pico-8 play session: hold → + tap 🅾

[t = 1 s] hold → ~1s, tap 🅾 ~2×
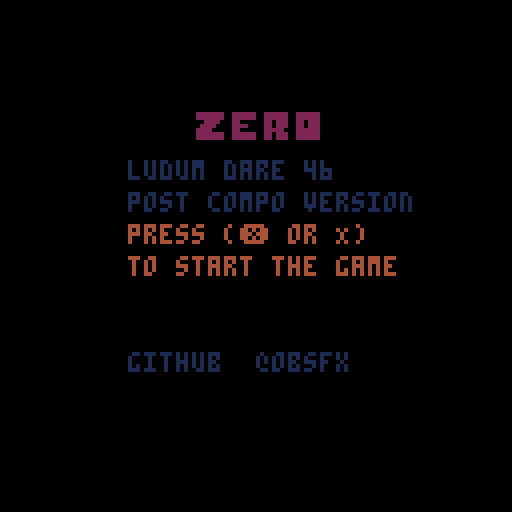
[t = 2 s] hold → ~2s, tap 🅾 ~4×
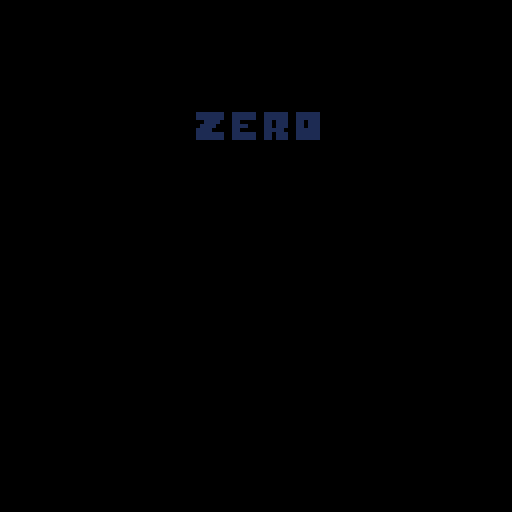

pico-8 cartridge
version 21
__lua__
--zero
--postcompo version checklist
-- [x] better scene system
-- [x]	 +inventory scene
-- [x]	 +opening & closing scene
-- [x]   +info scene
-- [x]	 +ded scene
-- [x]	 +map scene
-- [x]	 +room scene
-- [x] better room scene, screen clipping and camera positioning
-- [x] better hp bar
-- [x] sfx
-- [x] control improvement
-- [x] marker for rf transmitter
-- [x] random part placement
-- [x] enemy placement
-- [x] blood particles

--flags
-- 0 collision
-- 1 overlap
-- 2 room floor
-- 5 item
-- 6 room exit
-- 7 room enterence

--main
function _init()
	resetandinitall()
end

function _update()
	_s.t+=1
	if _s.usts then
		_s.csc:u()
	end
	ucam()
	fadetick()
end

function _draw()
	pal()
	cls()
	if _s.fs==1 then fade(_s.ft) end
	if _s.dsts then
		_s.csc:d()
	end
end

function resetandinitall()
	resetstate()
	createrooms()
	roomplacements()
	placeitems()
	placeenemies()

	setscn("opening")
end

--debug drawings
function d_rb(items,c)
	for i in all(items) do
		rect(i.x,i.y,i.x+i.w-1,i.y+i.h-1)
	end
end

function d_rc(items,c)
	for i in all(items) do
		if i.de then
			rect(i.cea.x,i.cea.y,i.cea.x+i.cea.w-1,i.cea.y+i.cea.h-1,c)
		end		
	end
end

--draw filledrect/rect
function dr(x,y,w,h,c)
	rectfill(x,y,x+w-1,y+h-1,c)
end

function drb(x,y,w,h,c)
	rect(x,y,x+w-1,y+h-1,c)
end

-- merge table/arr
function merge_t(t1,t2)
	for k,v in pairs(t1) do 
		t2[k] = v 
	end
	return t2
end

function merge_arr(a,b)
	for bv in all(b) do
		add(a, bv)
	end
	return a
end

function findindexbyid(t,val)
	for i,v in pairs(t) do
		if v.id==val then
			return i
		end
	end
end

--objects
function rectangle(x,y,w,h)
	return {
		x=x,
		y=y,
		w=w,
		h=h,
	}
end

--state
_s={}
function resetstate()
	_s={
		plyr=player(11*8,4*8),
		t=0,
		
		usts=true,
		dsts=true,
		msts=true,
		
		ft=0,
		ftt=0.02,
		ftm=-1,
		fs=0,
		fcb=nil,
		
		crx=0,
		cry=0,
		cx=0,
		cy=0,
		cc=0,
		cr=0,
		cox=0,
		coy=0,
		cpadx=0,
		cpady=0,
		cshk=0,
		
		csc={},
		prescnname="",
		cscnname="",
		
		tltp=nil,
		rfmrkr={x=7,y=10},

		atxt=nil,
		txtt=1,
		
		inv=false,
		invb={},
		invi=1,
		
		rmid=nil,
		rms={},
		oldpx=0,
		oldpy=0,
		
		pblts={},
		eblts={},
		particles={},
		enpl={},
		
		gameover=false,
		ded=false
	}
end

--scenes
function setscn(_sc)
	_s.prescnname=_s.cscnname
	_s.cscnname=_sc
	_s.csc=scenes[_sc]
	_s.csc:i()
end

scenes={
	opening={
		i=function(s)
			s.x=112*8
			s.y=0
			s.toggle=true
			s.locked=false
			
			_s.cpadx=s.x
			_s.ftt=0.02
			
			setfade("in")
		end,

		u=function(s)
			if btnp(5) and not s.locked then
				s.locked=true
				sfx(3)
				setfade("out",function()
					_s.cpadx=0
					setscn("infoscn")
				end)
			end
		end,

		d=function(s)
			map()
			print("ludum dare 46",s.x+4*8,s.y+5*8,15)
			print("post compo version",s.x+4*8,s.y+6*8,15)
			print("twitter @obsfx",s.x+4*8,s.y+10*8,12)
			print("github  @obsfx",s.x+4*8,s.y+11*8,15)
			if _s.t%20==0 then
				s.toggle=not s.toggle
			end

			if s.toggle then
				print("press (❎ or X)",s.x+4*8,s.y+7*8,10)
				print("to start the game",s.x+4*8,s.y+8*8,10)
			end
		end
	},

	infoscn={
		i=function(s)
			s.locked=false
			setfade("in")
		end,

		u=function(s)
			if not s.locked and btnp(5) then
				s.locked=true
				sfx(3)
				setfade("out",function()
					setscn("outdoorscn")
				end)
			end
		end,

		d=function(s)
			sspr(86,32,32,32,_s.cx+_s.cpadx+6*8,_s.cy+_s.cpady+1*8,32,32)
			print("you crashed while you are\nscouting over an military camp.\nto fix your rf transmitter\nand sent an emergency code,\nyou have to get the neccessary\nparts from the military camp\nbuildings.",_s.cx+_s.cpadx+4,_s.cy+_s.cpady+5*8,15)
			print("use (🅾️ or z) to interact with\nitems and doors and look\ncollected items",_s.cx+_s.cpadx+4,_s.cy+_s.cpady+10*8+2,10)
			print("use (❎ or x) to shoot",_s.cx+_s.cpadx+4,_s.cy+_s.cpady+13*8,8)

			print("press (❎ or x) to start",_s.cx+_s.cpadx+4,_s.cy+_s.cpady+14*8,7)
		end
	},

	outdoorscn={
		i=function(s)
			s.manms={
				{112,2,25}
			}
			setfade("in")
		end,

		u=function(s)
			_s.plyr:u()
			oblts(_s.pblts,_s.enpl[_s.crx+_s.cry*8])
			oblts(_s.eblts,{_s.plyr})
			oall(_s.enpl[_s.crx+_s.cry*8])
			oall(_s.particles)
			mapanm(s.manms)
		end,

		d=function(s)
			map()
			
			dall(_s.pblts)
			dall(_s.eblts)
			dall(_s.particles)
			dall(_s.enpl[_s.crx+_s.cry*8])
			_s.plyr:d()

			dtltp()
			dtxt()
			dmrkr()
			dhpbar()
		end
	},

	roomscn={
		i=function(s)
			if _s.prescnname!="invscn" then
				_s.plyr.x=_s.rms[_s.rmid].px*8
				_s.plyr.y=_s.rms[_s.rmid].py*8
			end

			s.clipx=(rmtypes[_s.rms[_s.rmid].t].x*8)%128
			s.clipy=(rmtypes[_s.rms[_s.rmid].t].y*8)%128
			s.clipw=rmtypes[_s.rms[_s.rmid].t].w*8
			s.cliph=rmtypes[_s.rms[_s.rmid].t].h*8

			_s.cpadx=(s.clipx-(128-s.clipw)/2)
			_s.cpady=(s.clipy-(128-s.cliph)/2)

		end,

		u=function(s)
			_s.plyr:u()
			oblts(_s.pblts,_s.enpl[_s.crx+_s.cry*8])
			oblts(_s.eblts,{_s.plyr})
		end,

		d=function(s)
			clip(s.clipx-_s.cpadx,s.clipy-_s.cpady,s.clipw,s.cliph)
			map()
			_s.plyr:d()
			dall(_s.pblts)
			clip()

			dtltp()
			dtxt()
			dmrkr()
			dhpbar()
		end
	},

	invscn={
		i=function(s)
			s.titlex=10+_s.cx+_s.cpadx
			s.titley=10+_s.cy+_s.cpady
			s.listx=14+_s.cx+_s.cpadx
			s.listy=16+_s.cy+_s.cpady
		end,

		u=function(s)
			if btnp(4) then
				closeinv()
			end
		end,

		d=function(s)
			print("collected parts("..#_s.plyr.inv.."/"..#itms..")",
			s.titlex,s.titley,7)

			for i,v in pairs(_s.plyr.inv) do
				spr(itms[v].f,s.listx,s.listy+i*8-2)
				print(itms[v].n,s.listx+9,s.listy+i*8)
			end
		end
	},

	gameoverscn={
		i=function(s)
			s.locked=false
		end,

		u=function(s)
			if not s.locked and btnp(5) then
				s.locked=true
				sfx(3)
				setfade("out",function()
					resetandinitall()
				end)
			end
		end,

		d=function(s)
			print("you successfully repaired \nthe rf transmitter and sent an \nemergency code.\n\nnow it is time to wait for help \nand keep yourself alive.\n\nthanks for playing!\nludum dare46 april 2020\n\n\npress (❎ or X) to play again",_s.cx+_s.cpadx,_s.cy+_s.cpady+1*8,7)
		end
	},

	dedscn={
		i=function(s)
			s.locked=false
		end,

		u=function(s)
			if not s.locked and btnp(5) then
				s.locked=true
				sfx(3)
				setfade("out",function()
					resetandinitall()
				end)
			end
		end,

		d=function(s)
			print("you died! \n\nthanks for playing!\nludum dare46 april 2020\n\n\npress (❎ or X) to play again",_s.cx+_s.cpadx,_s.cy+_s.cpady+1*8,7)
		end
	}
}

--util
function dis(a,b)
	local amx,amy,bmx,bmy
	amx=a.x+a.w/2
	amy=a.y+a.h/2
	bmx=b.x+b.w/2
	bmy=b.y+b.h/2
	return sqrt((amx-bmx)*(amx-bmx)+(amy-bmy)*(amy-bmy))
end

--fade in/out
function setfade(t, cbfn)
	if t=="in" then
		_s.ft=1
		_s.ftm=-1
	elseif t=="out" then
		_s.ft=0
		_s.ftm=1
	end
	_s.fs=1
	_s.fcb=cbfn or nil
end

function fadetick()
	if _s.fs==1 then
		_s.ft+=_s.ftm*_s.ftt
		if _s.ft<=0 or _s.ft>=1 then
			_s.fs=0
			if _s.fcb!=nil then
				_s.fcb()
			end
		end
	end
end

function fade(_p)
	local p,kmax,col,dpal,j,k
	p=flr(mid(0,_p,1)*100)
	dpal={0,1,1,2,1,13,6,4,4,9,3,13,1,13,14}
	for j=1,15 do
		col=j
		kmax=(p+(j*1.46))/22
		for k=1,kmax do
			col=dpal[col]
		end
		pal(j,col)
	end
end

--map
function createrooms()
	local rms={}
	for y=0,31 do
		for x=0,127 do
			if mget(x,y)==170 then
				add(rms,{id=128*y+x,t=1,itm={},tls={},px=0,py=0})
			elseif mget(x,y)==171 then
				add(rms,{id=128*y+x,t=2,itm={},tls={},px=0,py=0})
			end
		end
	end
	_s.rms=rms
end

function roomplacements()
	for r in all(_s.rms) do
		local rt=rmtypes[r.t]

		for y=rt.y,rt.y+rt.h do
			for x=rt.x,rt.x+rt.w do
				if getflg(x,y,6) then
					r.px=x
					r.py=y
				end

				if not getflg(x,y,0) and getflg(x,y,2) then
					add(r.tls,{x=x,y=y,t=mget(x,y)})
				end
			end
		end
	end
end

function placeitems()
	local rooms,items,rndi,rndr,rndt
	local lastbuildingid=27*128+55
	local lastbuilding=1
	rooms={}
	for i=1,#_s.rms do
		if _s.rms[i].id!=lastbuildingid then
			add(rooms,i)
		else
			lastbuilding=i
		end
	end

	items={1,2,3,4}

	for x=1,#items do 
		rndi=items[flr(rnd(#items))+1]
		rndr=rooms[flr(rnd(#rooms))+1]

		if #items==1 then
			rndt=flr(rnd(#_s.rms[lastbuilding].tls))+1
			add(_s.rms[lastbuilding].itm,
			{i=rndi,x=_s.rms[lastbuilding].tls[rndt].x,
			y=_s.rms[lastbuilding].tls[rndt].y})
		else
			rndt=flr(rnd(#_s.rms[rndr].tls))+1
			add(_s.rms[rndr].itm,
			{i=rndi,x=_s.rms[rndr].tls[rndt].x,
			y=_s.rms[rndr].tls[rndt].y})
		end
		
		del(items,rndi)
		del(rooms,rndr)
	end
end

function placeenemies()
	local enemies={}
	for y=1,flr(32/16) do 
		for x=1,flr(128/16) do
			add(enemies,{})
		end
	end

	for y=0,31 do
		for x=0,127 do
			if mget(x,y)==20 then
				add(enemies[flr(y/16)*flr(128/16)+flr(x/16)],enemy(x*8,y*8))
			end
		end
	end
	_s.enpl=enemies
end

function getflg(x,y,v)
	return fget(mget(x,y),v)
end

function mapanm(anms)
	for y=_s.cr,_s.cr+15 do
		for x=_s.cc,_s.cc+15 do
			for a in all(anms) do
				if mget(x,y)>=a[1] and mget(x,y)<a[1]+a[2] then
					mset(x,y,
					a[1]+((_s.t/a[3])%a[2]))
				end
			end	
		end
	end
	
	return objs
end

--operate all/bullets
function oall(objs)
	for o in all(objs) do
		o:u()
	end
end

function oblts(ap,bp)
	for a in all(ap) do
		a:u()

		for b in all(bp) do
			if b.alive then
				if dis(a,b)<5 and dis(a,b)>0 then
					del(ap,a)
					b:dmg()
					local rpart=flr(rnd(5))+10

					for i=1,rpart do
						add(_s.particles,particle(b.x+b.w/2,b.y+b.h/2,a.dx,a.dy))
					end
				end
			end
		end
		
	end
end

--drawng all/bullets
function dall(objs)
	for o in all(objs) do
		o:d()
	end
end

function dblts()
	for b in all(_s.blts) do
		b:d()
	end
end

--particle
function particle(x,y,_dx,_dy)
	local dx,dy,c
	if _dx!=0 then
		dx=rnd(2.5)+0.8
		dy=rnd(1.5)+0.5
	else
		dx=rnd(1.5)+0.5
		dy=rnd(2.5)+0.8
	end

	if rnd(2)<1 then
		c=8
	else
		c=2
	end

	return {
		x=x,
		y=y,
		c=c,
		drx=sgn(_dx),
		dry=sgn(_dy),
		dx=dx,
		dy=dy,
		lt=60,

		d=function(s)
			dr(s.x,s.y,1,1,s.c)
		end,

		u=function(s)
			if s.dx>0 then
				s.dx-=0.4
			else
				s.dx=0
			end

			if s.dy>0 then
				s.dy-=0.4
			else
				s.dy=0
			end
			s.x+=s.drx*s.dx
			s.y+=s.dry*s.dy

			s.lt-=1

			if s.lt<1 then
				del(_s.particles,s)
			end
		end
	}
end

--hit
function hit(x,y,w,h,flg)
	local ts={}
	for i=x,x+w,w do
		if getflg(i/8,y/8,flg) then
			add(ts,
				{
					x=i/8,
					y=y/8,
					f=getflg(i/8,y/8,flg)
				}
			)
		end
		
		if getflg(i/8,(y+h)/8,flg) then
			add(ts,
				{
					x=i/8,
					y=(y+h)/8,
					f=getflg(i/8,(y+h)/8,flg)
				}
			)
		end
	end
	
	return ts
end

--hpbar
function dhpbar()
	dr(_s.cx,_s.cy+119,20,7,0)
	print("♥ ".._s.plyr.hp.."",_s.cx,_s.cy+120,8)
end

--tooltip
function dtltp()
	if _s.tltp!=nil then
		spr(130,_s.tltp.x*8,
		(_s.tltp.y-1)*8+sin(_s.t/50))
		_s.tltp=nil
	end
end

--rf marker
function dmrkr()
	spr(146,_s.rfmrkr.x*8,
	_s.rfmrkr.y*8+sin(_s.t/50)*2)
end

--text
function dtxt()
	if _s.atxt!=nil then
		dr(_s.cx+_s.cpadx,_s.cy+_s.cpady,128,_s.atxt.h,0)
		if _s.atxt.i then
			print(""..txts.f[_s.txtt],5+_s.cx+_s.cpadx,_s.cy+_s.cpady,10)
		end
		print("\n\n".._s.atxt.t,5+_s.cx+_s.cpadx,_s.cy+_s.cpady,7)
		_s.atxt=nil
	end
end

function openinv()
	sfx(0)
	_s.ftt=0.08
	_s.usts=false
	
	setfade("out",function()
		setscn("invscn")
		setfade("in",function() 
			_s.usts=true
		end)
	end)
--	_s.dsts
end

function closeinv()
	sfx(0)
	_s.ftt=0.08
	_s.usts=false
	
	setfade("out",function()
		setscn(_s.prescnname)
		setfade("in",function() 
			_s.usts=true
		end)
	end)
end

--camera
function ucam()
	_s.crx=flr(_s.plyr.x/128)
	_s.cry=flr(_s.plyr.y/128)
	_s.cc=_s.crx*16
	_s.cr=_s.cry*16
	_s.cx=_s.crx*128
	_s.cy=_s.cry*128
	
	if _s.cshk>0 then
		_s.cox=rnd(4)-2
		_s.coy=rnd(4)-2
		_s.cshk-=1
	else
		_s.cox=0
		_s.coy=0
	end

	camera(_s.cx+_s.cox+_s.cpadx,_s.cy+_s.coy+_s.cpady)
end

--room
function enterroom(x,y)
	sfx(0)
	_s.ftt=0.08

	_s.rmid=findindexbyid(_s.rms,128*y+x)
	_s.oldpx=_s.plyr.x
	_s.oldpy=_s.plyr.y
	_s.usts=false
	
	for i in all(_s.rms[_s.rmid].itm) do 
		mset(i.x,i.y,itms[i.i].f)
	end

	setfade("out",function()
		setscn("roomscn")

		setfade("in",function()
			_s.usts=true 
		end)
	end)
end

function quitroom()
	sfx(0)
	_s.usts=false

	setfade("out",function()
		_s.cpadx=0
		_s.cpady=0

		for t in all(_s.rms[_s.rmid].tls) do 
			mset(t.x,t.y,t.t)
		end

		setscn("outdoorscn")
		
		_s.plyr.x=_s.oldpx
		_s.plyr.y=_s.oldpy
		setfade("in",function()
			_s.usts=true
		end)
	end)
end

function takeitm(id,x,y)
	for i in all(itms) do
		if id==i.f then
			for t in all(_s.rms[_s.rmid].tls) do
				if t.x==x and t.y==y then
					mset(x,y,t.t)
					for k,v in pairs(_s.rms[_s.rmid].itm) do
						if v.x==x and v.y==y then
							add(_s.plyr.inv,v.i)
							del(_s.rms[_s.rmid].itm,v)
							sfx(2)
						end
					end
				end
			end
		end
	end
end

function gameover()
	sfx(0)
	_s.ftt=0.02
	_s.usts=false
	
	setfade("out",function()
		setscn("gameoverscn")
		setfade("in",function() 
			_s.usts=true
		end)
	end)
end

function ded()
	sfx(0)
	_s.ftt=0.02
	_s.usts=false

	setfade("out",function()
		setscn("dedscn")
		setfade("in",function() 
			_s.usts=true
		end)
	end)
end
--obj
function mob(x,y,w,h,sx,sy)
	local t={
		sx=sx,
		sy=sy,
		dx=0,
		dy=0,
		canm=nil,
		cld=false,
		flp=false,
		bbs=2,
		bx=2,
		by=0,

		mvl=function(s)
			s.dx=-s.sx
		end,
		
		mvr=function(s)
			s.dx=s.sx
		end,
		
		mvt=function(s)
			s.dy=-s.sy
		end,
		
		mvb=function(s)
			s.dy=s.sy
		end,

		mv=function(s)
			s.cld=false
			
			local hx=hit(s.x+s.dx,s.y,s.w-s.sx,s.h-s.sy,0)
			local hy=hit(s.x,s.y+s.dy,s.w-s.sx,s.h-s.sy,0)
				
			if #hx>0 then
				s.dx=0
				s.cld=true
			end
				
			if #hy>0 then
				s.dy=0
				s.cld=true
			end
				
			s.x+=s.dx
			s.y+=s.dy
		end
		}
	
	return merge_t(t,rectangle(x,y,w,h))
end

function player(x,y)
	local t={
		plyr=true,
		alive=true,
		hp=15,
		inv={},
		bcd=0,
		mrx=2,
		mry=2,
		mrf=10,
		neartoitr=false,
		anms={
			--sprite,frame,speed
			{52,4,3},
			{52,2,20}
		},
		
		dmg=function(s)
			sfx(5)
			_s.cshk=4
			s.hp-=1
			
			if s.hp<1 then
				ded()
			end
		end,
		
		mvu=function(s)
			if _s.msts then
				local mvd=false
		
				s.dx=0
				s.dy=0
			
				if btn(0) then 
					s.dx=-s.sx
					s.flp=true
					mvd=true
					s.bx=-s.bbs
					s.by=0
					
					s.mrx=-2
					s.mry=2
					s.mrf=11
				end
				if btn(1) then 
					s.dx=s.sx
					s.flp=false
					mvd=true
					s.bx=s.bbs
					s.by=0
					
					s.mrx=2
					s.mry=2
					s.mrf=10
				end
				if btn(2) then 
					s.dy=-s.sy
					mvd=true
					s.bx=0
					s.by=-s.bbs
					s.mrx=0
					s.mry=-2
					s.mrf=12
				end
				if btn(3) then 
					s.dy=s.sy
					mvd=true
					s.bx=0
					s.by=s.bbs
					s.mrx=0
					s.mry=2
					s.mrf=13
				end
				if btnp(5) then
					if s.bcd==0 then
						s.bcd=10
						_s.cshk=3
						add(_s.pblts,
						bullet(s.x+s.bx,s.y+s.by+2,s.bx,s.by,_s.pblts))
						sfx(3)
					end
				end
				
				if mvd then
					s:mv()
					s.canm=s.anms[1]
					if _s.t%12==0 then
						sfx(1)
					end
				else
					s.canm=s.anms[2]
				end
				
				s:chckintr()
			end
		end,
	
		u=function(s)
			if s.bcd>0 then
				s.bcd-=1
			end
			s:mvu()
			
			if btnp(4) and not s.neartoitr then
				openinv()
			end
		end,
		
		chckintr=function(s)			
			s.neartoitr=false
			local x,y=flr(s.x/8),flr(s.y/8)
			
			for y=y-1,y+1 do
				for x=x-1,x+1 do
					if (getflg(x,y,1)) then
						s.neartoitr=true
						s:dointr(mget(x,y),x,y)
						-- s.bcd=2
					end
				end
			end
		end,
		
		dointr=function(s,id,x,y)
			_s.tltp={x=x,y=y}
			if id==71 then
				if #s.inv<#itms then
					_s.atxt=txts.prf
				else
					_s.atxt=txts.rf
					if btnp(4) then
						gameover()
					end
				end
			end
			
			if fget(id,7) then
				_s.atxt=txts.rme
				
				if btnp(4) then
					enterroom(x,y)
				end
			end
			
			if fget(id,6) then
				_s.atxt=txts.rmq
				if btnp(4) then
					quitroom()
				end
			end
			
			if fget(id,5) then
				_s.atxt=txts.it
				if btnp(4) then
					takeitm(id,x,y)
				end
			end
		end,
		
		d=function(s)
			spr(
			s.canm[1]+((_s.t/s.canm[3])%s.canm[2]),
			s.x,s.y,1,1,s.flp)
			spr(s.mrf,s.x+s.mrx,s.y+s.mry)
		end
	}

	local mt=merge_t(t,mob(x,y,8,8,1,1))
	mt.canm=mt.anms[1]
	mt.bbs=3.5
	mt.bx=3.5
	return mt
end

function bullet(x,y,sx,sy,prt)
	local t,mt
	t={
		x=x,
		y=y,
		bullet=true,
		alv=true,
		flpx=false,
		flpy=false,
		frm=7,
		
		mvu=function(s)
			s.dx=s.sx
			s.dy=s.sy
		
			s:mv()
			if s.cld then
				del(prt,s)
			end
			
			if s.dx!=0 then
				s.frm=7
				if s.dx<0 then
					s.flpx=true
				else
					s.flpx=false
				end
			elseif dy!=0 then
				s.frm=23
				if s.dy<0 then
					s.flpy=false
				else
					s.flpy=true
				end
			end
			
		end,
		
		u=function(s)
			s:mvu()

			if s.x+s.dx<_s.cx+_s.cpadx-8 or 
			s.x+s.w+s.dx>_s.cx+_s.cpadx+136 or
			s.y+s.dy<_s.cy+_s.cpady-8 or
			s.y+s.h+s.dy>_s.cy+_s.cpady+136 then
				del(prt,s)
			end
		end,
		
		d=function(s)
			spr(
			s.frm+((_s.t/10)%2),
			s.x,s.y,1,1,s.flpx,s.flpy)
		end
	}
	
	mt=merge_t(t,mob(x-4,y-4,4,4,sx,sy))
	return mt
end

function enemy(x,y)
	local t={
		enmy=true,
		hp=3,
		anms={
			--sprite,frame,speed
			{36,4,3},
			{36,2,20}
		},
		
		alive=true,
		
		mvdec=0,
		mvdex=0,
		mvdey=0,
		
		alarmed=false,
		trgt={},
		
		firec=0,
		rtc=0,
		
		mvl=function(s)
			s.dx=-s.sx
			if s.rtc==0 then
				s.flp=true
				if s.alarmed then
					s.rtc=30
				end
			end
		end,
		
		mvr=function(s)
			s.dx=s.sx
			if s.rtc==0 then
				s.flp=false
				if s.alarmed then
					s.rtc=30
				end
			end
		end,
		
		mvt=function(s)
			s.dy=-s.sy
		end,
		
		mvb=function(s)
			s.dy=s.sy
		end,

		triggralrm=function(s)
			if not s.alarmed then
				sfx(7)
			end
			s.alarmed=true
			s.trgt=_s.plyr
			
			for en in all(_s.enpl[_s.crx+_s.cry*8]) do
				if en != s then
					if dis(_s.plyr,en)<=dis(_s.plyr,s) and en.alive then
						s.trgt=en
					end
					if not en.alarmed then
						en:triggralrm()
					end
				end
			end
		end,
		
		checkalrm=function(s)
			if dis(_s.plyr,s)<32 then
				s:triggralrm()
			end
		end,
		
		alrm=function(s)
			if s.alarmed then
				local mvd=false
				s.sx=0.75
				s.sy=0.75
				
				if dis(s.trgt,s)>16 then
					if abs((_s.plyr.x-s.x))>4 then
						if _s.plyr.x>s.x then
							s:mvr()
							mvd=true
						else
							s:mvl()
							mvd=true
						end
					end
					
					if abs((_s.plyr.y-s.y))>4 then
						if _s.plyr.y>s.y then
							s:mvb()
							mvd=true
						else
							s:mvt()
							mvd=true
						end
					end
				elseif dis(s.trgt,s)<8 then
					if _s.plyr.x<s.x then
						s:mvr()
						mvd=true
					else
						s:mvl()
						mvd=true
					end

					if _s.plyr.y<s.y then
						s:mvb()
						mvd=true
					else
						s:mvt()
						mvd=true
					end
				end
				
				if mvd then
					s:mv()
					if _s.t%8==0 then
						sfx(1)
					end
					s.canm=s.anms[1]
				else
					s.canm=s.anms[2]
				end
				
				if s.firec>0 then
					s.firec-=1
				else
					s.firec=rnd(40)+15
					s:fire()
				end
			end
		end,
		
		fire=function(s)
			if abs(s.x-_s.plyr.x)>abs(s.y-_s.plyr.y) then
				s.by=0
				
				if s.x>_s.plyr.x then
					s.bx=-s.bbs
				else
					s.bx=s.bbs
				end
			else
				s.bx=0
				
				if s.y>_s.plyr.y then
					s.by=-s.bbs
				else
					s.by=s.bbs
				end
			end
		
			add(_s.eblts,
			bullet(s.x+s.bx,s.y+s.by+2,s.bx,s.by,_s.eblts))
			sfx(4)
		end,
		
		decidetowlkd=function(s)
			s.sx=0.5
			s.sy=0.5
			s.mvdec=45
					
			local rfx,rfy=rnd(30),rnd(30)
			
			if rfx<5 then
				s.mvdex=-1
			elseif rfx>25 then
				s.mvdex=1
			else
				s.mvdex=0
			end
			
			if rfy<2 then
				s.mvdey=-1
			elseif rfx>28 then
				s.mvdey=1
			else
				s.mvdey=0
			end
		end,
		
		walk=function(s)
			if _s.msts then
				local mvd=false
		
				s.dx=0
				s.dy=0
				
				if s.mvdec>0 then
					s.mvdec-=1
					
					if s.mvdex==-1 then
						s:mvl()
						mvd=true
					elseif s.mvdex==1 then
						s:mvr()
						mvd=true
					end
					
					if s.mvdey==-1 then
						s:mvt()
						mvd=true
					elseif s.mvdey==1 then
						s:mvb()
						mvd=true
					end
				else
					if not s.alarmed then
						s:decidetowlkd()
					end
				end
				
				if mvd then
					s:mv()
					if _s.t%15==0 then
						sfx(1)
					end
					if s.dx==0 and s.mvdex!=0 then
						s.mvdec=0
					end
					
					if s.dy==0 and s.mvdey!=0 then
						s.mvdec=0
					end
					
					s.canm=s.anms[1]
				else
					s.canm=s.anms[2]
				end
				
			end
		end,
	
		u=function(s)
			if s.alive then
				if s.rtc>0 then
					s.rtc-=1
				end

				s:checkalrm()
				if not s.alarmed then
					s:walk()
				else
					s:alrm()
				end
			end
		end,
		
		dmg=function(s)
			s:triggralrm()
			sfx(6)
			_s.cshk=2
			s.hp-=1
			
			if s.hp<1 then
				s.alive=false
			end
		end,
		
		d=function(s)
			if s.alive then
				spr(
				s.canm[1]+((_s.t/s.canm[3])%s.canm[2]),
				s.x,s.y,1,1,s.flp)
				if s.alarmed then
					spr(162,s.x,s.y-8)
				end
			else
				spr(41,s.x,s.y,1,1,s.flp)
			end
		end
	}
	
	local mt=merge_t(t,mob(x,y,8,8,1,1))
	mt.canm=mt.anms[1]
	return mt
end

--txts
txts={
	f={
		"\n(🅾️ or z) interact"
	},
	prf={t="find cables,tools,batteries\nand circuit bords to repair",h=30,i=false},
	rf={t="repair rf transmitter",h=24,i=true},
	rme={t="enter",h=24,i=true},
	rmq={t="quit",h=24,i=true},
	it={t="take",h=24,i=true}
}

--items
itms={
	{n="cables",f=132},
	{n="circuit boards",f=148},
	{n="tools",f=164},
	{n="batteries",f=180}
}
	
--rooms
rmtypes={
	{x=2,y=17,w=8,h=6},
	{x=11,y=18,w=5,h=6}
}
__gfx__
00000000000000000000000000000000000000000000000000000000000000000000000000000000000000000000000000006000000000000000000000000000
00000000000000000000000000000000000000000000000000000000000000000000000000000000000006000060000000066600000000000000000000000000
00700700000000000000000000000000000000000000000000000000000099000000099000000000000006600660000000666660000000000000000000000000
000770000000000000000000000000000008000000000000000000000909aa9099009aa900000000000006666660000000000000000000000000000000000000
00077000000000000000000000000000080808000000000000000000000099000000099000000000000006600660000000000000000000000000000000000000
00700700000000000000000000000000008880000000000000000000000000000000000000000000000006000060000000000000006666600000000000000000
00000000000000000000000000000000000800000000000000000000000000000000000000000000000000000000000000000000000666000000000000000000
00000000000000000000000000000000000000000000000000000000000000000000000000000000000000000000000000000000000060000000000000000000
00000000000000000000000000000000000000000000000000000000000000000000900000000000000000000000000000000000000000000000000000000000
00000000000000000000000000000000000000000000000000000000000090000009a90000000000000000000000000000000000000000000000000000000000
000000000000000000000000000000000000000000000000000000000009a9000009a90000000000000000000000000000000000000000000000000000000000
000000000000000000000000000000000000000000000000000000000009a9000000900000000000000000000000000000000000000000000000000000000000
00000000000000000000000000000000000000000000000000000000000090000000000000000000000000000000000000000000000000000000000000000000
00000000000000000000000000000000000000000000000000000000000000000000000000000000000000000000000000000000000000000000000000000000
00000000000000000000000000000000000000000000000000000000000090000000900000000000000000000000000000000000000000000000000000000000
00000000000000000000000000000000000000000000000000000000000000000000900000000000000000000000000000000000000000000000000000000000
00000000000000000000000000000000000000000000440000000000000000000000000000000000000008440000000000000000000000000000000000000000
00000000000000000000000000000000000044000004444000004400000044000000000000008080008008ff0000000000000000000000000000000000000000
00000000000000000000000000000000000444400055ff0000544440000444400000000008000800008802ff0000000000000000000000000000000000000000
000000000000000000000000000000000055ff000552f2000555ff000055ff000000000048f08880000882220000000000000000000000000000000000000000
000000000000000000000000000000000552f200054222000552f2000552f2000000000044ff4840000844440000000000000000000000000000000000000000
00000000000000000000000000000000054222000544440005422200054222000000000004022444008444500000000000000000000000000000000000000000
00000000000000000000000000000000054444000054440000444400054444000000000000855888008448580000000000000000000000000000000000000000
00000000000000000000000000000000005444000044440000444400005440000000000008805508000008800000000000000000000000000000000000000000
0000ff00000000000000000000000000000000000000000000000000000000000000000000000000000000000000000000000000000000000000000000000000
000fff000000ff000000ff000000ff00000000000000ff0000000000000000000000000000000000000000000000000000000000000000000000000000000000
044fff00044fff00000fff00044fff000000ff000044ff000044ff000000ff000000000000000000000000000000000000000000000000000000000000000000
4455f500444fff00044fff00444fff000044ff000445f5000444ff000044ff000000000000000000000000000000000000000000000000000000000000000000
4551f1504551f1004441f1504551f1500445f50004d555000445f5000445f5000000000000000000000000000000000000000000000000000000000000000000
4511f1504511f1504551f1504511f15004d5550004dddd0004d5550004d555000000000000000000000000000000000000000000000000000000000000000000
045115000451f5504511f5000451f50004dddd00004ddd0000dddd0004dddd000000000000000000000000000000000000000000000000000000000000000000
00500500500000050500050000055000004ddd0000dddd0000dddd00004dd0000000000000000000000000000000000000000000000000000000000000000000
00000000100000100000000000000000000000000000000000000000000000000000000000000000000000000013000000000000000000000000000000000000
00000000000100000000000001000000001000000000000000000000000033300000050000003000000000000013300000000000000000000000050000000000
00000000000000000000000000000000000001000000011000000000500060300550055000000303000000000013373330000000000000000000050000000000
00000000100000100000010000010010000000000110010200000000000133300550000000050000000000000111787333000500000000000000000000000000
00000000000100000100110000000000001000000d01010000000000000155510000000005000003000000001111173333000000000000000110000000000000
00000000000000000010100000000000000000000001000000000000055155510305055000000500000000000011111100000000500000001330000000000000
00000000100000100010000001000100000001000001000000000000155111110000050000500000000000000000000000000000000220001330000000000000
00000000000100000000000000000000001000000000000000000000111151105030000000000000000000000000200000009990000520031330050000000000
00000000000000000000000000000000000000000000000000000000000500000000100000000000000000000000200003000099003500013900550000000000
00000000000000000000000000000000000000000000000000000000000510000005150000000000000000000000320003330035000500019900500000000000
00000000000000000000000000000000000000000000000000000000001005000000150000000000000000000000300000533000000000019000500000000000
00000000000000000000000000000000000000000000000000000000000505000000000000000000000000000000050001333300500000019000000000000000
00000000100000000000000000000000000000000000000000000000000005000015050000000000000000000000900011353300000000009000000000000000
00000000010010100001000000000000000000000000000000000000001510000010000000000000000000000000000501133330000011000005030000000000
00000000010100010101000000000000000000000000000000000000001515000015050000000000000000000000000050113333100017870005030000000000
00000000000100010101010000000000000000000000000000000000001010000005100000000000000000000005000050011333111113730000530000000000
00000000000000000000000000000000000000000000000000000000000111000000001105050000000000000000000055501533333333300000530000000000
00000000000000000000000000000000000000000000000000000000001111000001051100500050000500050000009000001333331113300000330000000000
00000000000000000000000000000000001000000000000000000000011111100011500000050500000055500000000000001333311003000000330000000000
00000000000000000000000000000000000101000000000000000000011111100015105050055000005005000000000000001333300000000005000000000000
00000000000000000000000000000000001010100000000000000000011151100005151005550000050505000000000000011133300000000005000000000000
00000000000000000000000000000000010101000000000000000000000151101105501000050000050050000000000000171111100013330000000000000000
00000000000000000000000000000000001010000000000000000000000051001150500000050000000050000000000001787110001133300000055000000000
00000000000000000000000000000000000101000000000000000000000050000000500000050000000050000000333301171000000333300000000000000000
00000000000000000000000000000000001000100000000000000000001010100000000000000000000000000033333300330000000000003300000000000000
00000800080000800000000000000000100010000000000000000000010101000010100000000000000000000331111130000000000000333333000000000000
00800080000800800000000000000000001000100000000000000000001010100001010000000000000000009999999000000000000001133333300100000000
00880000000808000000000000000000100010000000000000000000010101000010100000000000000000000000000000500000000000113333000100000000
00080080000088000000000000000000001000100000000000000000001010000001000000000000000000000000000000000000030000013331101100000000
00000800808008000000000000000000100010000000000000000000000100000000000000000000000000000000050000033099995500000111111000000000
08088000808800000000000000000000001000100000000000000000000000000000000000000000000000000000000000000003335500000000110000000000
00888880088888800000000000000000000000000000000000000000000000000000000000000000000000000000000000000000000000000011000000000000
00000000000000000000900000000000000000000000000000000000000000000000000000000000000000000000000055505505555505550555055550550555
00000000000000000009a90006660000088888800000000000000000000000000000000000000000000005500000000000000000000000000000000000000000
00000000000000000009a90066666000099999900000000000000000000000000000000000000000055000000000000055505055550555055555550555050555
00000000000000000009a90006660000888888000000000000000000000000000000000000000000000000000000000055505055550555055555550555050555
00000000000000000000900000000000999999000000000000000000000000000000000000000000005500000000000000000000000000000000000000000000
00000000000000000000000000000000008888800000000000000000000000000000000000000000000000000000000055505055555505555055055555050555
00000000000000000000a00000000000009999900000000000000000000000000000000000000000055505000000000000000000000000000000000000000000
00000000000000000000000000000000000000000000000000000000000000000000000000000000000000000000000055055504404404444444044440555055
0000000000000000000000000000000000bbb0000000000000000000444044401111111100000000000000000000000000000004000000000000000040000000
000000000000000007777777000000000bbbb0b00000000000000000444044401111111100000000000500000000000050550504040004000000004040505505
000000000000000007888887000000000b3bb0bb0000000000000000000000001111111100000000000000000000000000550004040000000040004040005500
000000000000000000788870000000000b33b0bb0000000000000000404444401111111100000000005505000000000050550504000404040040004040505505
000000000000000000078700000000000bbbb0b30000000000000000404444401111111100000000000000000000000050000500040400000000400000500005
00000000000000000000700000000000000000b30000000000000000000000001111111100000000055005500000000050550504000400040000400040505505
000000000000000000000000000000000000bbbb0000000000000000444044401111111100000000000000000000000050550500000000000000004000505505
00000000000000000000000000000000000000000000000000000000000000001111111100000000000505000000000050000504000000000000000040500005
44044404404440440000800000000000000000000000000000000000000000000000000050400005555005500000000000000004000000000000000040000000
00000000000000000008280000000000000000000000000000000000000000000000000050400005000000000505505050550504040004000000000040505505
00550504405055000008280000000000006666600000000000000000000000000000000050400005055550550000000000000000040004040000000000000000
50000500005000050008280000000000006000600000000000000000000000000000000050400005000000000005550050550504040400040000000040505505
50550504405055050000800000000000066666660000000000000000000000000000000050400005005055000000000050000500000400040000000000500005
00550004400055000000000000000000666666660000000000000000000000000000000050400005000000000055500000550504000400000000000040505500
50550504405055000000800000000000666666660000000000000000000000000000000055000055000500000000000050550004000000040000000040005505
00550504405055050000000000000000000000000000000000000000000000000000000055000055000000000000050050000504000000000000000040500005
00000004400000000000000000000000000000000000000055567655550550555050555555544455505055500000000055055504404404444444044440555055
05550504405055000000000000000000000000000000000005777775000000000000000005444445000000000440440000000000000000000000000000000000
05550504405055500000000000000000009009000000000055676765555050555550550555444445555055000000000055505055555505555055055555050555
05550504405055500000000000000000099999900000000005676765000000000000000005444445000000000004400000000000000000000000000000000000
00550500005055500000000000000000999999990000000055777775505555055505055555444005550505500000000055505055550555055555550555050555
00550504405055000000000000000000999999990000000005676765000000000000000005444445000000000440040055505055550555055555550555050555
00000000000000000000000000000000099999900000000055676765555055555550550555444445555055000000000000000000000000000000000000000000
44044404404440440000000000000000000000000000000000000000000000000000000000000000000000000004400055505505555505550555055550550555
00000000000000000000000000000000000000000000000044044404404440440000000000000000000000000000000000000000000000000000000000000000
00000000055555500000000000000000055555500000000000000000000000000000000000000000000005500000000000000000000000000000000000000000
00000000050000500000000000000000050000500000000000550504405055000000000000000000055000000000000000000000000000000000000000000000
00000000050550555555555555005505550550500000000050000500005000050000000000000000000000000000000000000000000000000000000000000000
00000000050550555555555555505005550550500000000050550504405055050000000000000000005500000000000000000000000000000000000000000000
00000000050000500500500505005005050000500000000000550004400055000000000000000000000000000000000000000000000000000000000000000000
00000000055555500000000000000000055555500000000050550504405055000000000000000000055505000000000000000000000000000000000000000000
00000000000550000000000000000000000550000000000000550504405055050000000000000000000000000000000000000000000000000000000000000000
00000000000550000000000000000000000550000000000050550504405055050000000050400005000000000000000000000000000000000000000000000000
00000000000550000400040000000040000550000000000050550504405055050000000050400005000500000000000000000000000000000000000000000000
00000000000550000400000000400040000550000000000050550004400055000000000050400005000000000000000000000000000000000000000000000000
00000000000550000004040400400040000550000000000000550504405055050000000050400005005505000000000000000000000000000000000000000000
00000000000000000404000000004000000000000000000050000500005000050000000050400005000000000888888800888888008888880088888800000000
00000000000550000004000400004000000550000000000050550504405055050000000050400005055005500888888800888888008888880088888800000000
00000000000550000000000000000040000550000000000000000000000000000000000055000055000000000008888000880000008808880088088800000000
00000000000550000000000000000000000550000000000044044404404440440000000055000055000505000088880000888800008808880088088800000000
00000000000550000000000000000000000550000000000000000000000000000000000000000000000000000888800000880000008888800088888800000000
00000000000550000400040005555550000550000000000000000000000000000000000000000000000000000888888800888888008808880088888800000000
00000000000550000400040405000050000550000000000000000000000000000000000000000000000000000888888800888888008808880088888800000000
00000000000550000404000405055050000550000000000000000000000000000000000000000000000000000000000000000000000000000000000000000000
00000000000550000004000405055050000550000000000000000000000000000000000000000000000000000000000000000000000000000000000000000000
00000000000550000004000005000050000550000000000000000000000000000000000000000000000000000000000000000000000000000000000000000000
00000000000000000000000405555550000000000000000000000000000000000000000000000000000000000000000000000000000000000000000000000000
00000000000550000000000000000000000550000000000000000000000000000000000000000000000000000000000000000000000000000000000000000000
00000000000550000000000000000000000550000000000000000000000000000000000000000000000000000000000000000000000000000000000000000000
00000000055555500000000000000000055555500000000000000000000000000000000000000000000000000000000000000000000000000000000000000000
00000000050000500000000000000000050000500000000000000000000000000000000000000000000000000000000000000000000000000000000000000000
00000000050550555555555555005505550550500000000000000000000000000000000000000000000000000000000000000000000000000000000000000000
00000000050550555555555555505005550550500000000000000000000000000000000000000000000000000000000000000000000000000000000000000000
00000000050000500500500505005005050000500000000000000000000000000000000000000000000000000000000000000000000000000000000000000000
00000000055555500000000000000000055555500000000000000000000000000000000000000000000000000000000000000000000000000000000000000000
__gff__
0000000000000000000000000000000000000000000000000000000000000000000000000000000000000000000000000000000000000000000000000000000000000000000000030000000100000000000000000000000000000000010000000000000000000001010101000101000001010000000000000000000000000100
0000000023000000000001000101010100000000230000010000010001040401000000002300000000428282010404010101000023000101010101000101010100010101010000000000000000000000000100000100000000000000000000000001000101000000000000000000000000010101010000000000000000000000
__map__
6767676767676767676767676767676767676767676767676767676767676767696767676967676767676a6a6a676a676767676767676967676767676767670067676767676767676767676767676767676767676767676767676767676767676767676767676767676767676767676767676767676767676767676767676767
676868686a696967677767676768676967676700000067670068676869676867696967676767696a6a67676767676a676769696969696967676969676767670067674074747474747474686868686767676768686867676769696868686867676767686868676767696968686868676767676868686767676969686868686767
68686a6a6a6a7777770077777768686a67000000690000000000000069696767676767676767696969696967676767676767676767676969696969676767676767684074144040404074146769686767676868676767676797979797979767676768686767676969676767676968676767686867676769696767676769686767
676a6a676a774b4c714e4200006867696940406969809797979797976969696767676a6a67000000749797970000686767676a6a670000404040400000000067676840740040979797740040979797676768696767676797979797979797976767686967676767676767676767686767676869670101dbdcddde404540686767
6768696967425b5c5d5e400064686a696940697777979797979797979769696767676a4040404097979797970000686767676a40404080979797979797400067674040749797979797749797979797676767676767676797979797979797976767676967676767676767676767676767676769404000ebecedee004040406767
67676a6977716b6c6d6e4000746869676740770080979797979797979777686767007497979700979797979700006767676740408080979797979797979700676740407497979797977497979797976767676767674043bab7bab7b7b9b7ba676767694067676767676767676767686767676940404043400040454040406867
67686a6a40717b7c7d7e4044747768676740004280bab7bab7b7b9b7ba00686767979797979774b7b9b7b8ba404074747474804040809797979797979797006767674074b7b9b7b8ba74b7b9b7b8ba67676767434040404000434040aa4068676767674340676767676767676767686767676743404040400043404040406867
67676769404071577170444474676767676a0000808045420000aa00000067676797979797970000ab74404040400074747400004040bab7bab7b7b9b7ba00676767407440ab7474747474ab43407474747440404340405140404074744074747474744043404040676767676767676767676969434040404040400043406767
67676868676740587100000074776767696a740067690000000074979797686767b7b9b7b8ba004214744040407474747474747440404040404014aa7474747474747474017440404040407474747474747474747474434151434374147474747474747474744351436767676767746767676940014343414343434040434067
67676777777740404040420074676867696868747769004200979797979767676700ab747474740040747474979797686800807474747474747474747474747474747474747440004097979774406967676767695274747474404074747469676767674001747440516767676767696767676969010140404340404040406967
6869676a6a510057480000007442426769687774007774747497979797976867670040400014747474749797979797686700004097979774000000979797676767676740744040979797979774406967676767696952404074747474746969676767675101527474406767676767696767676740014340404040434040406967
68686a77700049474040400074424574777740744040744052b7b9b7b8ba6767684040696940404000749797979797686840979797979774749797979797406767684040744040979797979774406767676869676767676969696969696967676768676740524374744067676767676767684040404343404040404040406767
67686a4445704878494040007474747474747474747474747474ab456967676768404042454645404074b7b9b7b8ba676869979797979714749797979797406768686840747440b7b9b7b8ba74686767686868696767676767676767696867676868686767677474744040676767676768686840404040404040404043686767
68686769676970404049000000006745676767674040404074404074746968676800404040404040407440ab404068676869b7b9b7b8ba0074b7b9b7b8ba68676768684040744040ab40401474686767676868676768686767676768686867676768686767c3c47474c1c3676868676767686867676868676767676868686767
696868696969676867676969696768686768676969676974747474746769686767684068684040404074747469696767676869ab747474747474ab00696967676767676740747474747474747467676767676767676767676767676767676767676767676767d474746767676767676767676767676767676767676767676767
67676768676767686867676a676767686769676867676767747474746969676767686868686868694074404069676767676868676767676767676969676767676767676767676767676767676767676767676767676767676767676767676767676767676767d47474d467676767676767676767676767676767676767676767
000000000000000000000000000000006769676969696969007474006969676767676767676740d44074404040406767676767676767686767676969676767676767676767676767676767676767676767676767676767676767676767676767676767676767d47474d467676767676700000000000000000000000000000000
0000008c8d8e8d8e8f000000000000006969696969676769007474747469696767676767670000d44074740000006867676767696969686767676967686968676767686868676767696968686868676767676868686767676969686868686767676768686867d474746968686868676700000000000000000000000000000000
00008cb0ae9d9d9eb18f0000008c8e8f6768000074979797007400007400697440676868670000e10074c1c300006867686868686769686740746768696967676768c1c3676767679797976769686767676868676767696967676767696867676768686767f3f47474f167676968676700000000000000000000000000000000
00009c9d9daeaebbbb9f008c8eb09e9f6768009797979797747400007474747400404040e3f3f2f44074d400000067676868e3676767676740746769696767676768d467676797979797976767686767676869678097979797979774406867676768696701010000740067676767676700000000000000000000000000000000
00009cae9dadbbbbbb9f00acbbbb9e9f6768749797979797740000000074747474747474747474747474d400006868676867d1747474747474746769686768676767d467400097979797974067676767676769409797979797979797404067676767694040000000740000676767676700000000000000000000000000000000
0000bcbdbdbebea9bebf00acbbbb9e9f676867b7b9b7b8ba744343004068747400000000004340747414f1f2f3f46867686700000000005200746767676968676767e4404040b7b9b7b8ba4040406867676769409797979797979797404068676767694040404374740040979797686700000000000000000000000000000000
0000000000008a9a9a0000bca9bebebf67696940ab7474747443404040696967674343000043000074744040004068676767435200430014007440404069686767f3f443407474ab747474744040686767676743bab7bab7b7b9b7ba404068676767674340404074009797979797686700000000000000000000000000000000
00000000000000000000008a9a8a000067696840401400007400000040686967670080979797979797747400006767676767e49797979797977474000074747474747474747414524040407474407474747474457474747474aa7474747474747474744051404074519797979797676700000000000000000000000000000000
000000000000000000000000000000006768680074979797740000749797976767009797979797979797740000006767676797979797979797977474747474747474747474454300409797977474747474747474747443414343434040747474747474747474747474b7b9b7b8ba676700000000000000000000000000000000
000000000000000000000000000000006868009797979797741497979797976768009797979797979797740043456767676797979797979797977400434567676767c4407401409797979797407469676767696767014014454540404040747474744040404040747474ab747474696700000000000000000000000000000000
00000000000000000000000000000000686800979797979774749797979797676800bab7bab7b7b9b7ba7400676768676767bab7bab7b7b9b7ba7400676768676767d451745140979797979740746967676767676767404040405240404069676767674001434051401474747474696700000000000000000000000000000000
00000000000000000000000000000000676800b7b9b7b8ba0074b7b9b7b8ba6768004040404040aa747474000068686767674040404040aa74747400006868676768d440747443b7b9b7b8ba40746767676867676767676767674040676767676768404040434340676767676767676700000000000000000000000000000000
0000000000000000000000000000000067686774ab000000747400ab6769676767684068684040404040400069696767676740405140404014404000696967676868e44040747440ab40144074746767686868676767676767676767676767676868686767676767676767676767676700000000000000000000000000000000
000000000000000000000000000000006769697474747474747474747469696767686868686868696969686969676767676840404040405240406769676767676768f1c3c3c474747474747474686767676868676768686767676768686867676768686767686867676767686868676700000000000000000000000000000000
0000000000000000000000000000000067676769696767676767676767676767676767676767676767676767676767676767676767676767676767676767676767676767676767676767676767676767676767676767676767676767676767676767676767676767676767676767676700000000000000000000000000000000
0000000000000000000000000000000067676767676767676767676767676767676767676767676767676767676767676767676767676767676767676767676767676767676767676767676767676767676767676767676767676767676767676767676767676767676767676767676700000000000000000000000000000000
